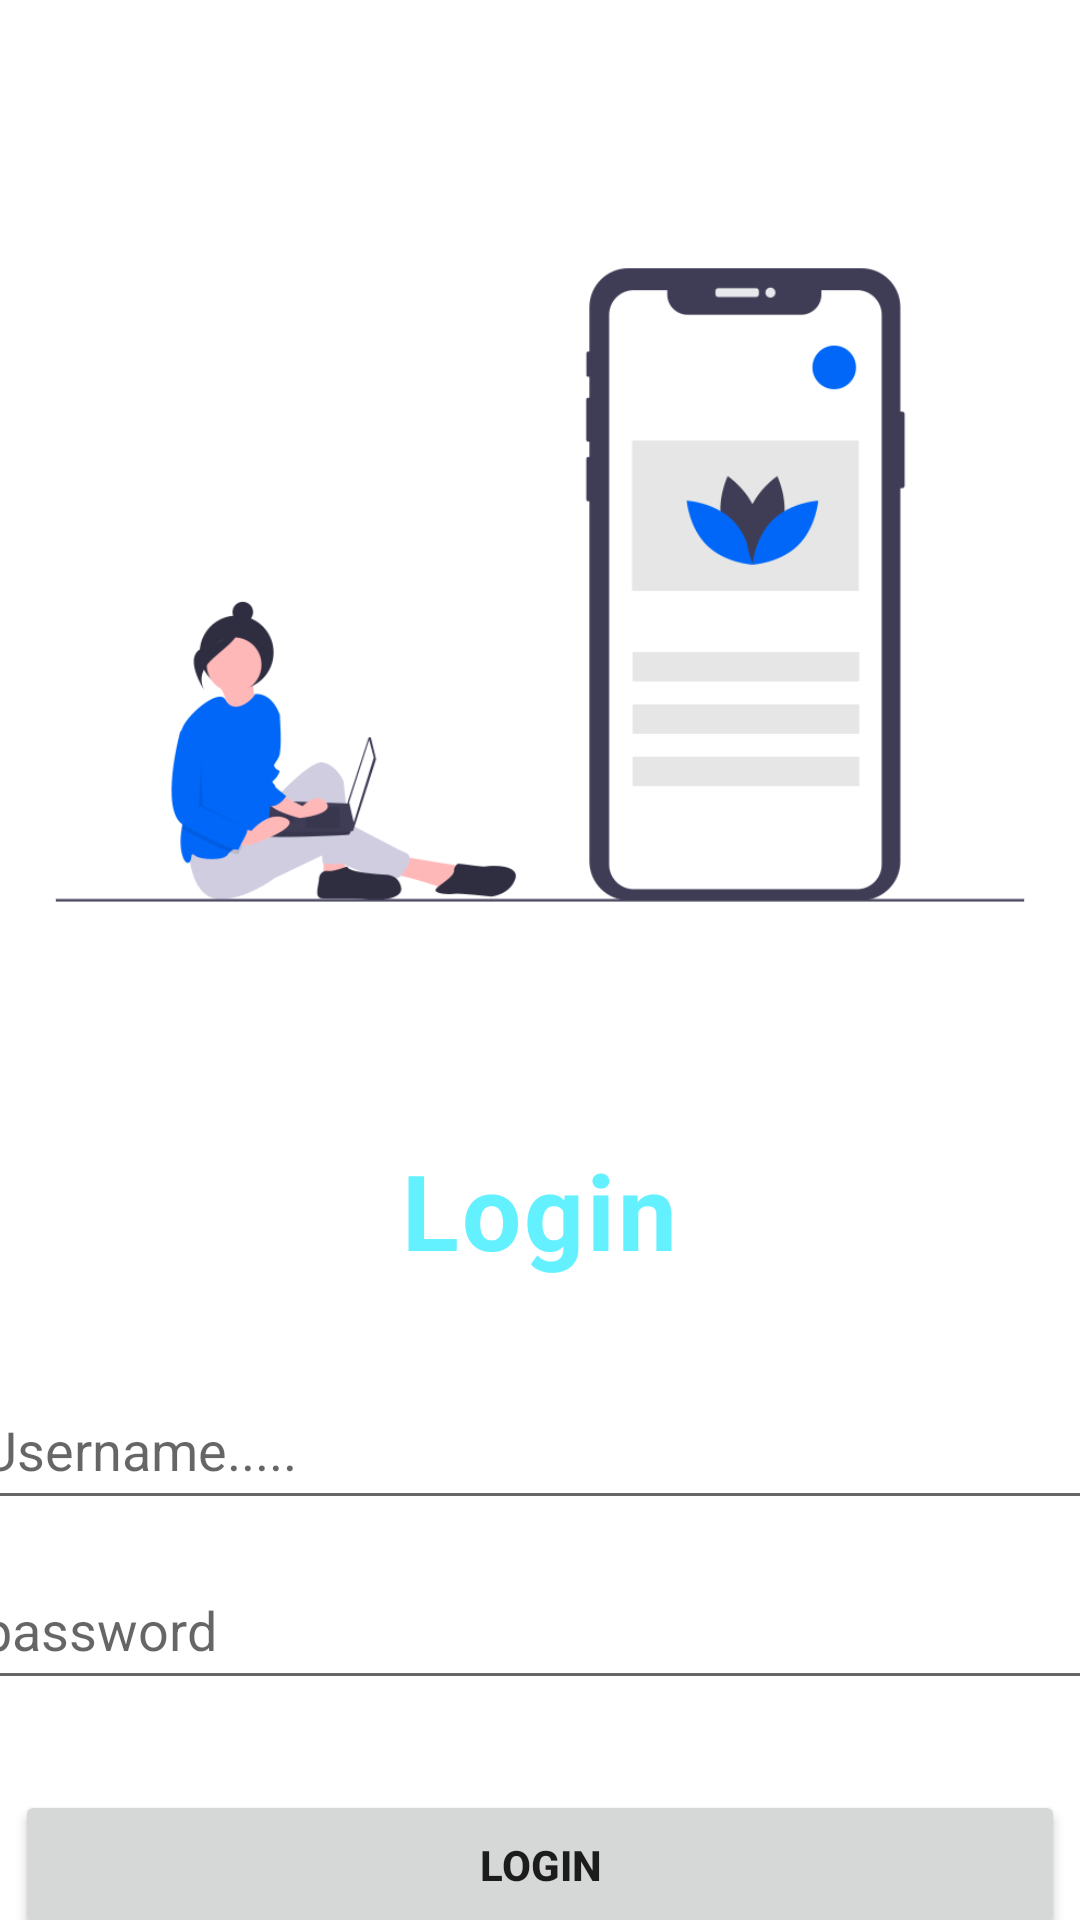

Reconstruct the res/layout file that produces this screen, plus the resources it refers to.
<!-- AndroidManifest.xml: application theme Theme.Mttest -->
<!-- res/layout/activity_main.xml -->
<?xml version="1.0" encoding="utf-8"?>
<LinearLayout xmlns:android="http://schemas.android.com/apk/res/android"
    xmlns:app="http://schemas.android.com/apk/res-auto"
    xmlns:tools="http://schemas.android.com/tools"
    android:layout_width="match_parent"
    android:layout_height="match_parent"
    tools:context=".MainActivity"
    android:orientation="vertical"
    android:gravity="center_horizontal"
    >

    <ImageView
        android:layout_width="410dp"
        android:layout_height="350dp"
        android:src="@drawable/login"
        android:layout_marginTop="20dp"
        />

    <TextView
        android:layout_width="wrap_content"
        android:layout_height="wrap_content"
        android:text="Login"
        android:textSize="35dp"
        android:textStyle="bold"
        android:textColor="#63F1FF"
        android:letterSpacing="0.03"
        android:layout_marginTop="10dp"
        />

    <EditText
        android:layout_width="380dp"
        android:layout_height="50dp"
        android:layout_marginTop="30dp"
        android:hint="Username....."
         />

    <EditText
        android:layout_width="380dp"
        android:layout_height="50dp"
        android:hint="password"
        android:layout_marginTop="10dp"
         />

    <Button
        android:layout_width="350dp"
        android:layout_height="50dp"
        android:text="Login"
        android:layout_marginTop="30dp"
        android:textStyle="bold"

        />


</LinearLayout>
<!-- resources referenced by this layout -->
<resources>
  <!-- drawable login: png bitmap (drawable, 25006 bytes) -->
  <style name="Theme.Mttest" parent="Theme.MaterialComponents.DayNight.DarkActionBar">
          
          <item name="colorPrimary">@color/purple_500</item>
          <item name="colorPrimaryVariant">@color/purple_700</item>
          <item name="colorOnPrimary">@color/white</item>
          
          <item name="colorSecondary">@color/teal_200</item>
          <item name="colorSecondaryVariant">@color/teal_700</item>
          <item name="colorOnSecondary">@color/black</item>
          
          <item name="android:statusBarColor" tools:targetApi="l">?attr/colorPrimaryVariant</item>
          
      </style>
  <color name="purple_500">#FF6200EE</color>
  <color name="purple_700">#FF3700B3</color>
  <color name="white">#FFFFFFFF</color>
  <color name="teal_200">#FF03DAC5</color>
  <color name="teal_700">#FF018786</color>
  <color name="black">#FF000000</color>
</resources>
